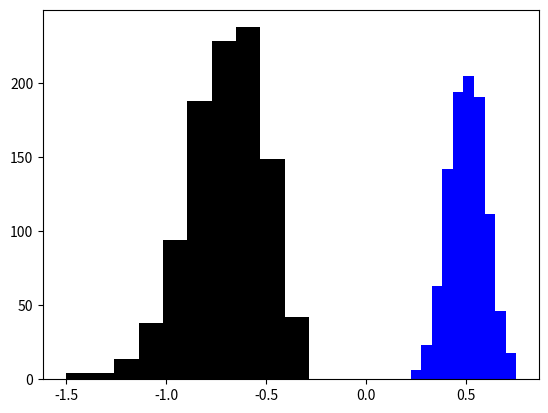

The matplotlib source for this figure:
# 取log會如何影響分布情況
import numpy as np
import matplotlib.pyplot as plt
import random

xbar = []
n = 1000
sample_size = 10

for i in range(0,n):
  x = [random.uniform(1.0, 0.0) for _ in range(sample_size)]
  xbar.append(sum(x) / sample_size)
plt.hist(xbar, color='blue')
plt.hist(np.log(xbar), color='black')
plt.show()
